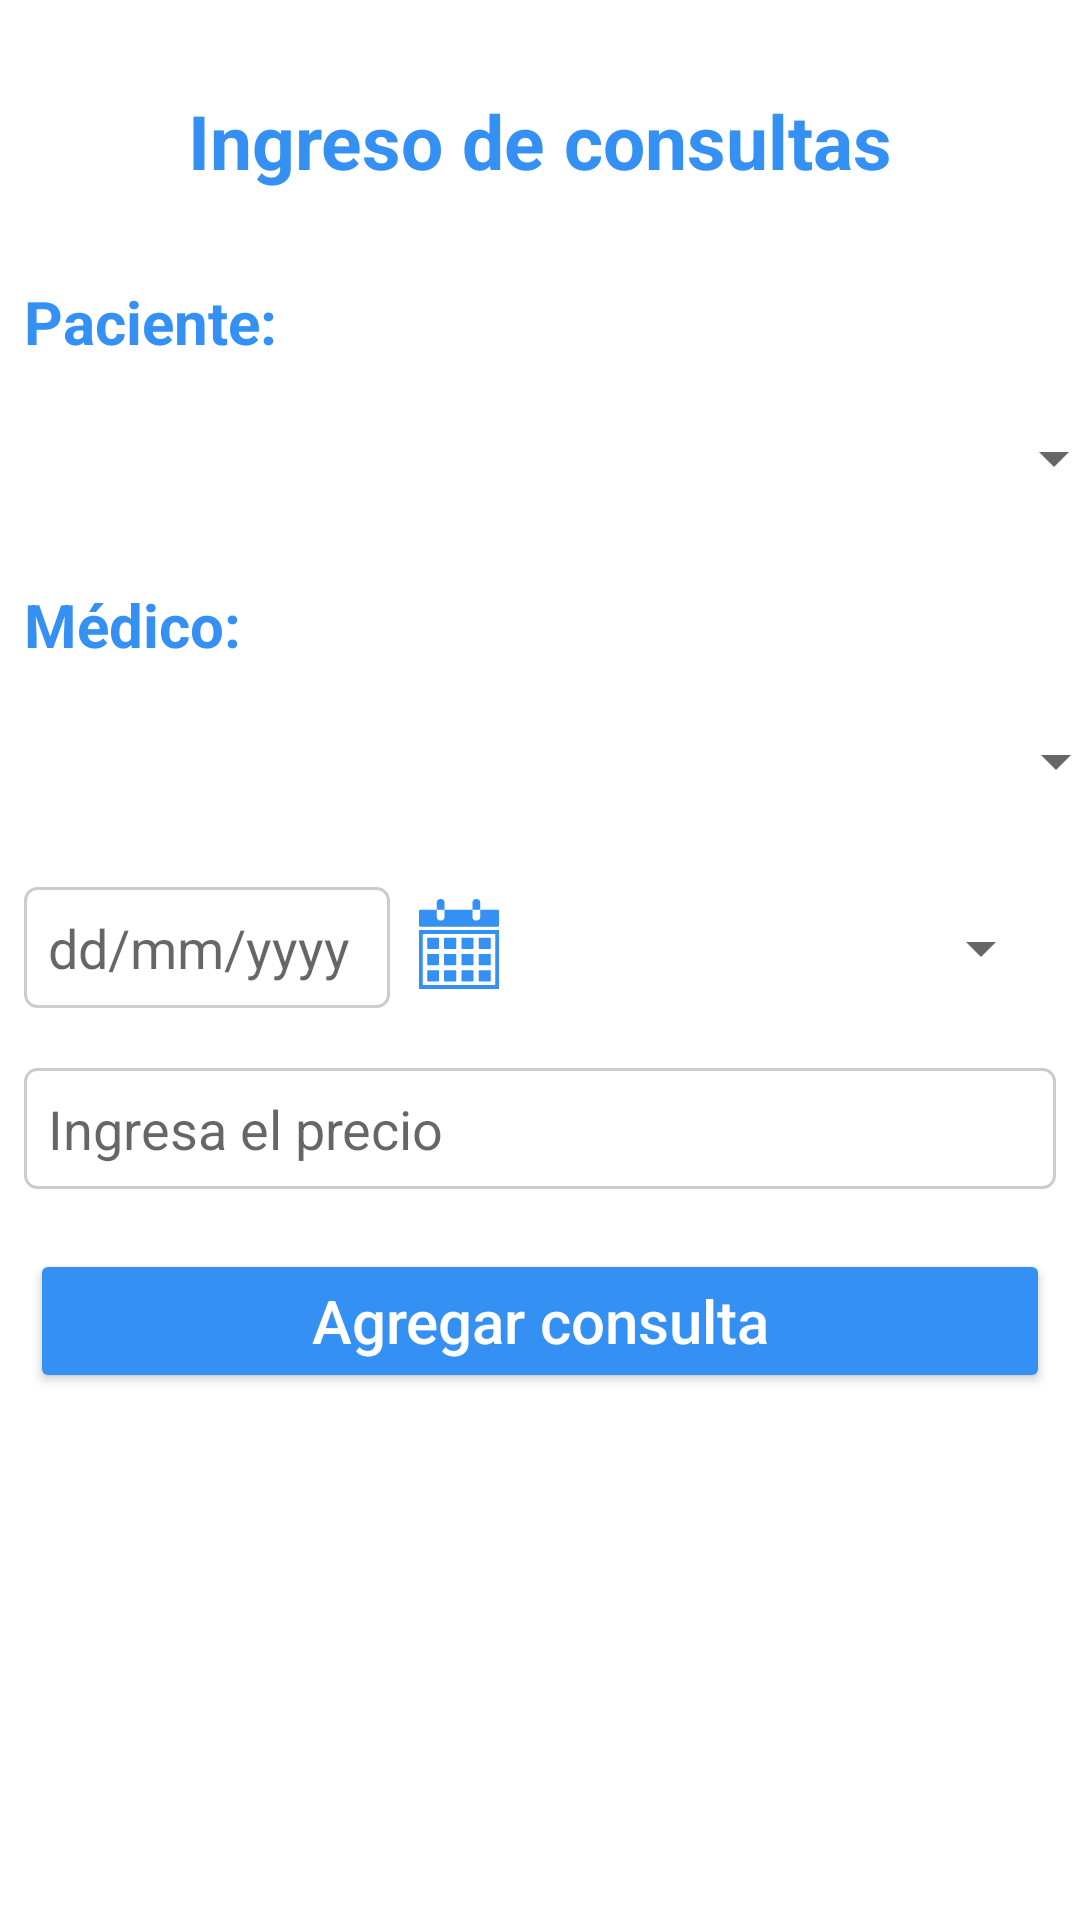

The Android layout XML behind this screen, and the referenced resources:
<!-- AndroidManifest.xml: application theme Theme.AppProyecto -->
<!-- res/layout/activity_ingreso_c.xml -->
<?xml version="1.0" encoding="utf-8"?>
<androidx.constraintlayout.widget.ConstraintLayout xmlns:android="http://schemas.android.com/apk/res/android"
    xmlns:app="http://schemas.android.com/apk/res-auto"
    xmlns:tools="http://schemas.android.com/tools"
    android:layout_width="match_parent"
    android:layout_height="match_parent"
    tools:context=".IngresoC">

    <Spinner
        android:id="@+id/spinnerUsuario"
        android:layout_width="390dp"
        android:layout_height="44dp"
        android:layout_marginStart="8dp"
        android:layout_marginTop="10dp"
        android:layout_marginEnd="8dp"
        android:padding="8dp"
        app:layout_constraintEnd_toEndOf="parent"
        app:layout_constraintStart_toStartOf="parent"
        app:layout_constraintTop_toBottomOf="@+id/textView5" />

    <Spinner
        android:id="@+id/spinnerMedico"
        android:layout_width="391dp"
        android:layout_height="44dp"
        android:layout_marginStart="8dp"
        android:layout_marginTop="10dp"
        android:layout_marginEnd="8dp"
        android:padding="8dp"
        app:layout_constraintEnd_toEndOf="parent"
        app:layout_constraintStart_toStartOf="parent"
        app:layout_constraintTop_toBottomOf="@+id/textView7" />

    <EditText
        android:id="@+id/edtPrecio"
        android:layout_width="match_parent"
        android:layout_height="wrap_content"
        android:layout_marginStart="8dp"
        android:layout_marginTop="20dp"
        android:layout_marginEnd="8dp"
        android:background="@drawable/bg_edit_text"
        android:hint="Ingresa el precio"
        android:inputType="number"
        android:maxLength="10"
        android:padding="8dp"
        app:layout_constraintEnd_toEndOf="parent"
        app:layout_constraintStart_toStartOf="parent"
        app:layout_constraintTop_toBottomOf="@+id/edtFecha" />

    <EditText
        android:id="@+id/edtFecha"
        android:layout_width="match_parent"
        android:layout_height="wrap_content"
        android:layout_marginStart="8dp"
        android:layout_marginTop="20dp"
        android:layout_marginEnd="230dp"
        android:background="@drawable/bg_edit_text"
        android:hint="dd/mm/yyyy"
        android:inputType="date"
        android:maxLength="10"
        android:padding="8dp"
        android:enabled="false"
        app:layout_constraintEnd_toEndOf="parent"
        app:layout_constraintStart_toStartOf="parent"
        app:layout_constraintTop_toBottomOf="@+id/spinnerMedico" />

    <Button
        android:id="@+id/btnAgregar"
        android:layout_width="match_parent"
        android:layout_height="wrap_content"
        android:layout_marginStart="10dp"
        android:layout_marginTop="20dp"
        android:layout_marginEnd="10dp"
        android:backgroundTint="@color/blueAccent"
        android:padding="8dp"
        android:text="Agregar consulta"
        android:textAllCaps="false"
        android:textColor="@color/white"
        android:textSize="20sp"
        app:layout_constraintEnd_toEndOf="parent"
        app:layout_constraintStart_toStartOf="parent"
        app:layout_constraintTop_toBottomOf="@+id/edtPrecio" />

    <TextView
        android:id="@+id/txtIngresar"
        android:layout_width="wrap_content"
        android:layout_height="wrap_content"
        android:layout_marginTop="30dp"
        android:text="Ingreso de consultas"
        android:textColor="@color/blueAccent"
        android:textSize="25sp"
        android:textStyle="bold"
        app:layout_constraintEnd_toEndOf="parent"
        app:layout_constraintStart_toStartOf="parent"
        app:layout_constraintTop_toTopOf="parent" />

    <Spinner
        android:id="@+id/spinnerHora"
        android:layout_width="167dp"
        android:layout_height="41dp"
        android:layout_marginStart="15dp"
        android:layout_marginTop="20dp"
        android:layout_marginEnd="8dp"
        app:layout_constraintEnd_toEndOf="parent"
        app:layout_constraintStart_toEndOf="@+id/btnFecha"
        app:layout_constraintTop_toBottomOf="@+id/spinnerMedico" />

    <ImageView
        android:id="@+id/btnFecha"
        android:layout_width="30dp"
        android:layout_height="30dp"
        android:layout_marginStart="8dp"
        android:layout_marginTop="24dp"
        app:layout_constraintStart_toEndOf="@+id/edtFecha"
        app:layout_constraintTop_toBottomOf="@+id/spinnerMedico"
        app:srcCompat="@drawable/calendar" />

    <TextView
        android:id="@+id/textView5"
        android:layout_width="wrap_content"
        android:layout_height="wrap_content"
        android:layout_marginStart="8dp"
        android:layout_marginTop="30dp"
        android:text="Paciente:"
        android:textColor="@color/blueAccent"
        android:textSize="20sp"
        android:textStyle="bold"
        app:layout_constraintStart_toStartOf="parent"
        app:layout_constraintTop_toBottomOf="@+id/txtIngresar" />

    <TextView
        android:id="@+id/textView7"
        android:layout_width="wrap_content"
        android:layout_height="wrap_content"
        android:layout_marginStart="8dp"
        android:layout_marginTop="20dp"
        android:text="Médico:"
        android:textColor="@color/blueAccent"
        android:textSize="20sp"
        android:textStyle="bold"
        app:layout_constraintStart_toStartOf="parent"
        app:layout_constraintTop_toBottomOf="@+id/spinnerUsuario" />


</androidx.constraintlayout.widget.ConstraintLayout>
<!-- resources referenced by this layout -->
<resources>
  <color name="blueAccent">#3590F3</color>
  <color name="white">#FFFFFFFF</color>
  <!-- drawable bg_edit_text (drawable) -->
  <?xml version="1.0" encoding="utf-8"?>
  <shape xmlns:android="http://schemas.android.com/apk/res/android"
      android:shape="rectangle">
      <solid android:color="@android:color/white"/>
      <corners android:radius="4dp"/>
      <stroke android:width="1dp" android:color="#cccccc"/>
  </shape>
  <!-- drawable calendar: vector/xml drawable (drawable, 3357 chars, omitted) -->
  <style name="Theme.AppProyecto" parent="Theme.MaterialComponents.DayNight.DarkActionBar">
          
          <item name="colorPrimary">@color/blue</item>
          <item name="colorPrimaryVariant">@color/blueAccent</item>
          <item name="colorOnPrimary">@color/white</item>
          
          <item name="colorSecondary">@color/teal_200</item>
          <item name="colorSecondaryVariant">@color/teal_700</item>
          <item name="colorOnSecondary">@color/black</item>
          
          <item name="android:statusBarColor">?attr/colorPrimaryVariant</item>
          
      </style>
  <color name="blue">#62BFED</color>
  <color name="teal_200">#FF03DAC5</color>
  <color name="teal_700">#FF018786</color>
  <color name="black">#FF000000</color>
</resources>
